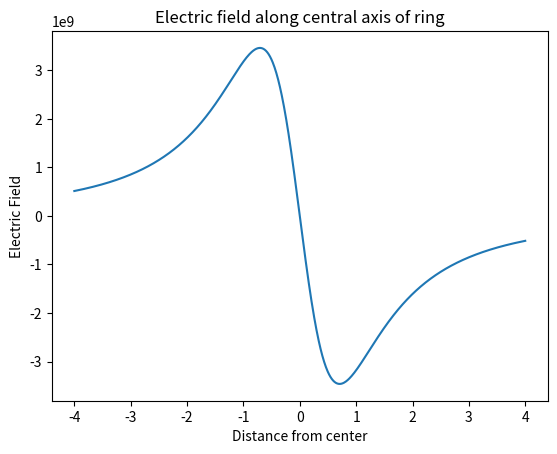

The script that saved this image: (Note: this script raises an exception after producing the figure.)
import numpy as np
import matplotlib.pyplot as plt
import scipy as sci
import scipy.constants as cons


def ef_ring(z, Q = 1, R = 1):
    '''Function for electric field of a ring along central axis.'''
    return -Q*z/(4*np.pi*cons.epsilon_0*(z**2+R**2)**(3/2))

v = np.linspace(-4, 4, 1001)
y_data = ef_ring(v)


plt.plot(v, y_data)
plt.title("Electric field along central axis of ring")
plt.xlabel("Distance from center")
plt.ylabel("Electric Field")
plt.savefig("figs/q1_ring_ef.jpg")
plt.show()




